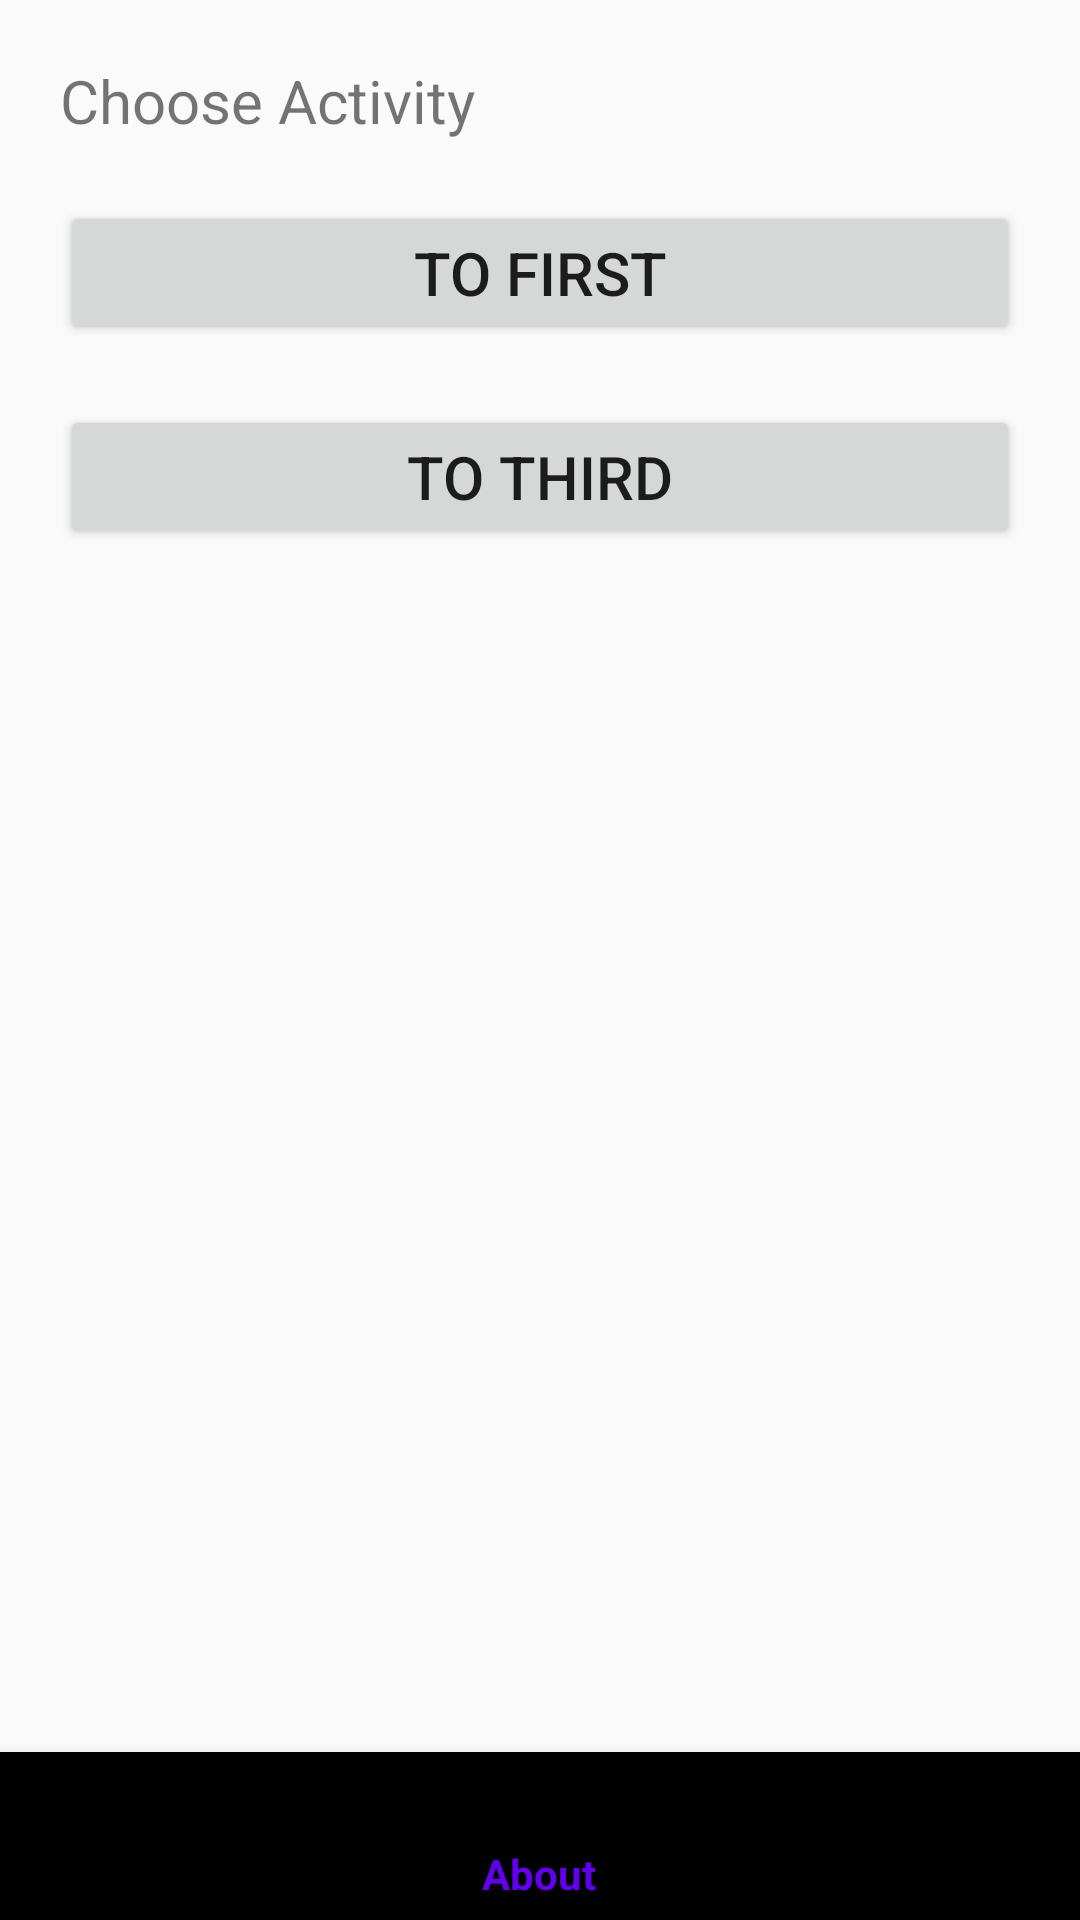

This screen was rendered from an Android layout file. Write that file and the resources it references.
<!-- AndroidManifest.xml: application theme AppTheme -->
<!-- res/layout/second.xml -->
<?xml version="1.0" encoding="utf-8"?>

<androidx.constraintlayout.widget.ConstraintLayout
    xmlns:android="http://schemas.android.com/apk/res/android"
    xmlns:app="http://schemas.android.com/apk/res-auto"
    android:id="@+id/container"
    android:layout_width="match_parent"
    android:layout_height="match_parent">

    <TextView
        style="@style/text"
        android:id="@+id/textView"
        android:layout_width="0dp"
        android:layout_height="wrap_content"
        android:text="@string/choose_activity"
        app:layout_constraintEnd_toEndOf="parent"
        app:layout_constraintStart_toStartOf="parent"
        app:layout_constraintTop_toTopOf="parent" />

    <Button
        style="@style/text"
        android:id="@+id/toFirstS"
        android:layout_width="match_parent"
        android:layout_height="wrap_content"
        android:onClick="toSecond"
        android:text="@string/toFirst"
        app:layout_constraintEnd_toEndOf="parent"
        app:layout_constraintStart_toStartOf="parent"
        app:layout_constraintTop_toBottomOf="@+id/textView"/>

    <Button
        style="@style/text"
        android:id="@+id/toThirdS"
        android:layout_width="match_parent"
        android:layout_height="wrap_content"
        android:onClick="toSecond"
        android:text="@string/toThird"
        app:layout_constraintEnd_toEndOf="parent"
        app:layout_constraintStart_toStartOf="parent"
        app:layout_constraintTop_toBottomOf="@+id/toFirstS" />

    <com.google.android.material.bottomnavigation.BottomNavigationView
        android:id="@+id/bottom_navigation"
        android:layout_width="match_parent"
        android:layout_height="wrap_content"
        android:layout_gravity="bottom"
        app:menu="@menu/navigation"
        app:layout_constraintBottom_toBottomOf="parent"/>
</androidx.constraintlayout.widget.ConstraintLayout>
<!-- resources referenced by this layout -->
<resources>
  <string name="choose_activity">Choose Activity</string>
  <string name="toFirst">to First</string>
  <string name="toThird">to Third</string>
  <style name="text">
          <item name="android:textSize">@dimen/textSize</item>
          <item name="android:layout_margin">@dimen/standard_margin</item>
      </style>
  <style name="AppTheme" parent="Theme.AppCompat.Light.DarkActionBar">
          
          <item name="colorPrimary">@color/colorPrimary</item>
          <item name="colorPrimaryDark">@color/colorPrimaryDark</item>
          <item name="colorAccent">@color/colorAccent</item>
      </style>
  <dimen name="textSize">20dp</dimen>
  <dimen name="standard_margin">20dp</dimen>
  <!-- not gathered from this repository: default colours our renderer supplied (Android Studio template values) -->
  <color name="colorPrimary">#FF6200EE</color>
  <color name="colorPrimaryDark">#FF3700B3</color>
  <color name="colorAccent">#FF03DAC5</color>
</resources>
